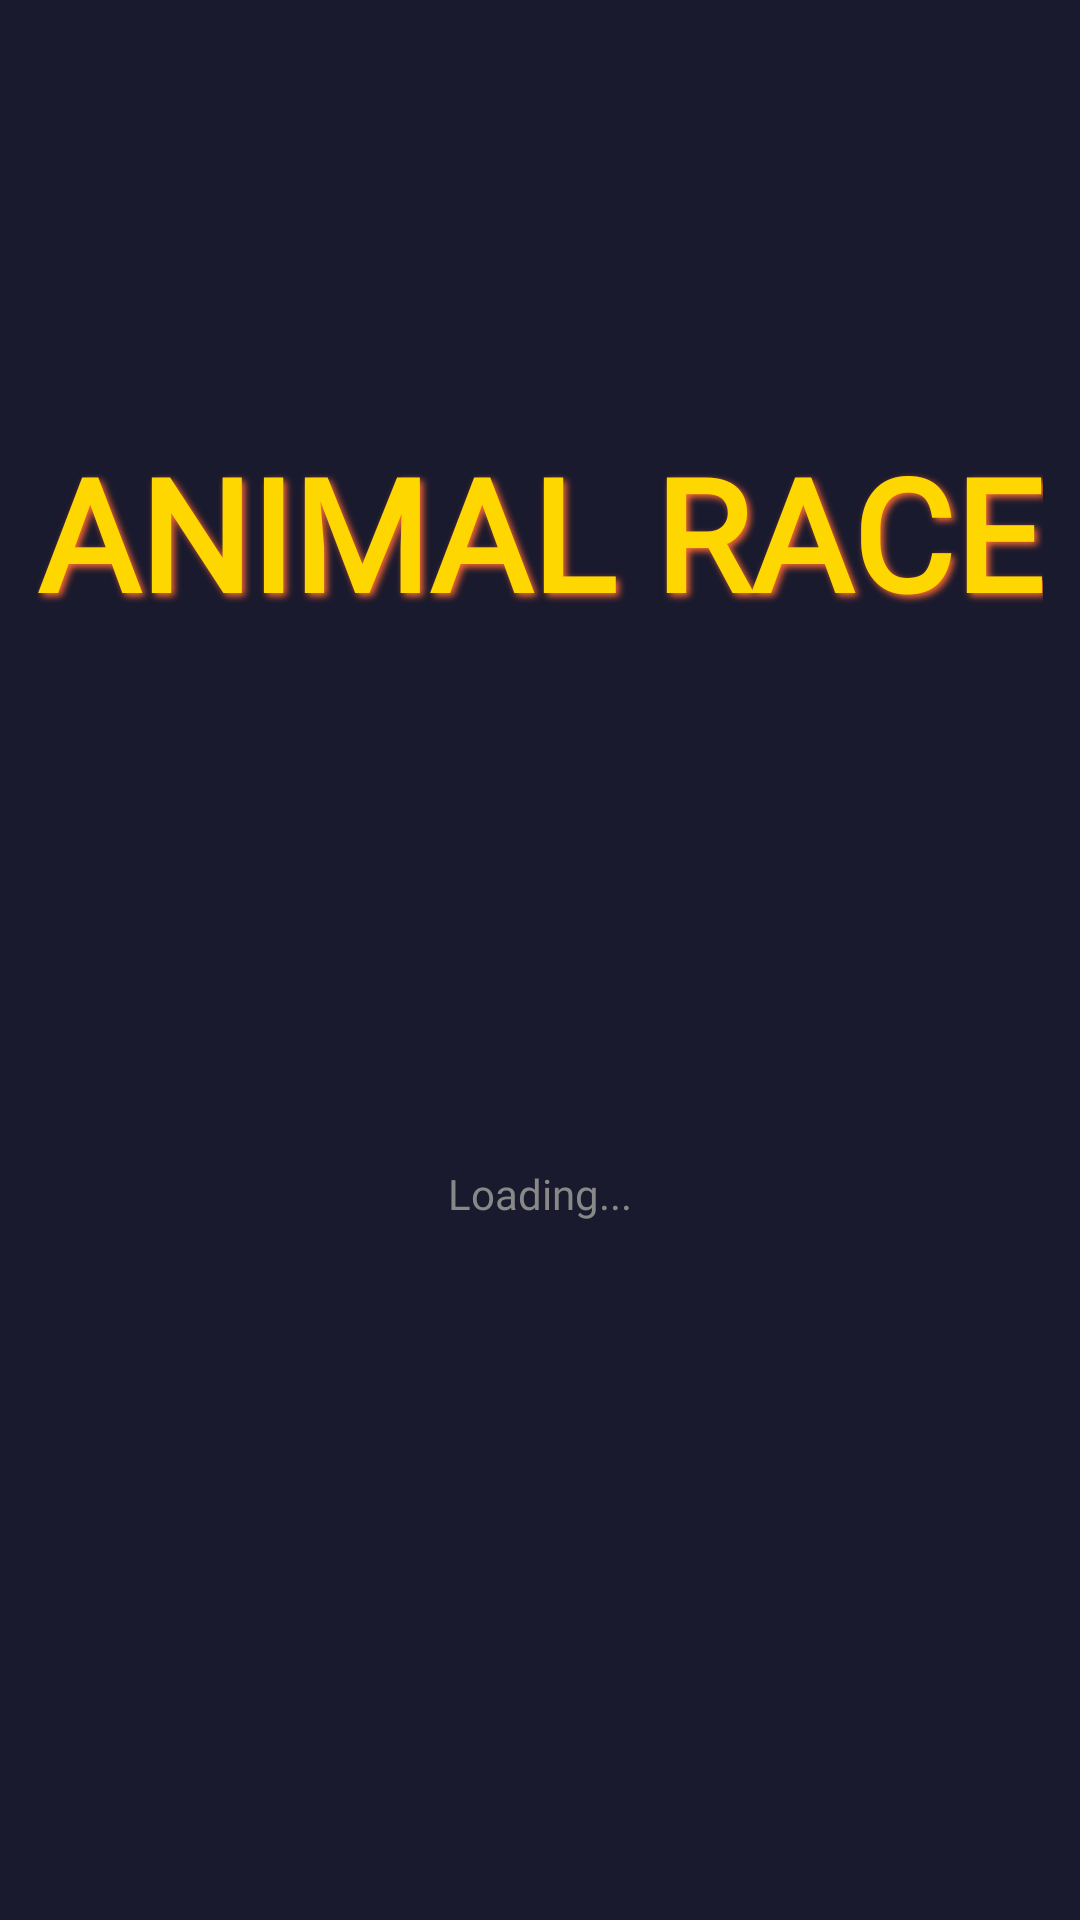

Reconstruct the res/layout file that produces this screen, plus the resources it refers to.
<!-- AndroidManifest.xml: activity theme Theme.App.Starting -->
<!-- res/layout/activity_splash.xml -->
<?xml version="1.0" encoding="utf-8"?>
<RelativeLayout xmlns:android="http://schemas.android.com/apk/res/android"
    android:layout_width="match_parent"
    android:layout_height="match_parent"
    android:background="@color/splash_background"
    android:gravity="center">

    
    <TextView
        android:id="@+id/txtSplashTitle"
        android:layout_width="wrap_content"
        android:layout_height="wrap_content"
        android:layout_centerInParent="true"
        android:text="ANIMAL RACE"
        android:textSize="52sp"
        android:textColor="#FFD700"
        android:textStyle="bold"
        android:fontFamily="@font/pfstardust"
        android:shadowColor="#FF6B35"
        android:shadowDx="3"
        android:shadowDy="3"
        android:shadowRadius="6" />



    
    <ProgressBar
        android:id="@+id/progressBar"
        style="?android:attr/progressBarStyleHorizontal"
        android:layout_width="280dp"
        android:layout_height="8dp"
        android:layout_alignParentBottom="true"
        android:layout_centerHorizontal="true"
        android:layout_marginBottom="70dp"
        android:indeterminate="true"
        android:indeterminateTint="#FFC107"
        android:progressBackgroundTint="#333333" />

    
    <TextView
        android:id="@+id/txtLoading"
        android:layout_width="wrap_content"
        android:layout_height="wrap_content"
        android:layout_above="@id/progressBar"
        android:layout_centerHorizontal="true"
        android:layout_marginBottom="12dp"
        android:text="Loading..."
        android:textSize="14sp"
        android:textColor="#888888"
        android:fontFamily="@font/pfstardust" />

</RelativeLayout>
<!-- resources referenced by this layout -->
<resources>
  <color name="splash_background">#1A1A2E</color>
  <style name="Theme.App.Starting" parent="Theme.SplashScreen">
          <item name="windowSplashScreenBackground">#1A1A2E</item>
          <item name="windowSplashScreenAnimatedIcon">@drawable/ic_transparent</item>
          <item name="windowSplashScreenAnimationDuration">0</item>
          <item name="postSplashScreenTheme">@style/Theme.AnimalRace</item>
      </style>
  <style name="Theme.AnimalRace" parent="Theme.MaterialComponents.DayNight.NoActionBar">
          <item name="android:windowFullscreen">true</item>
      </style>
</resources>
